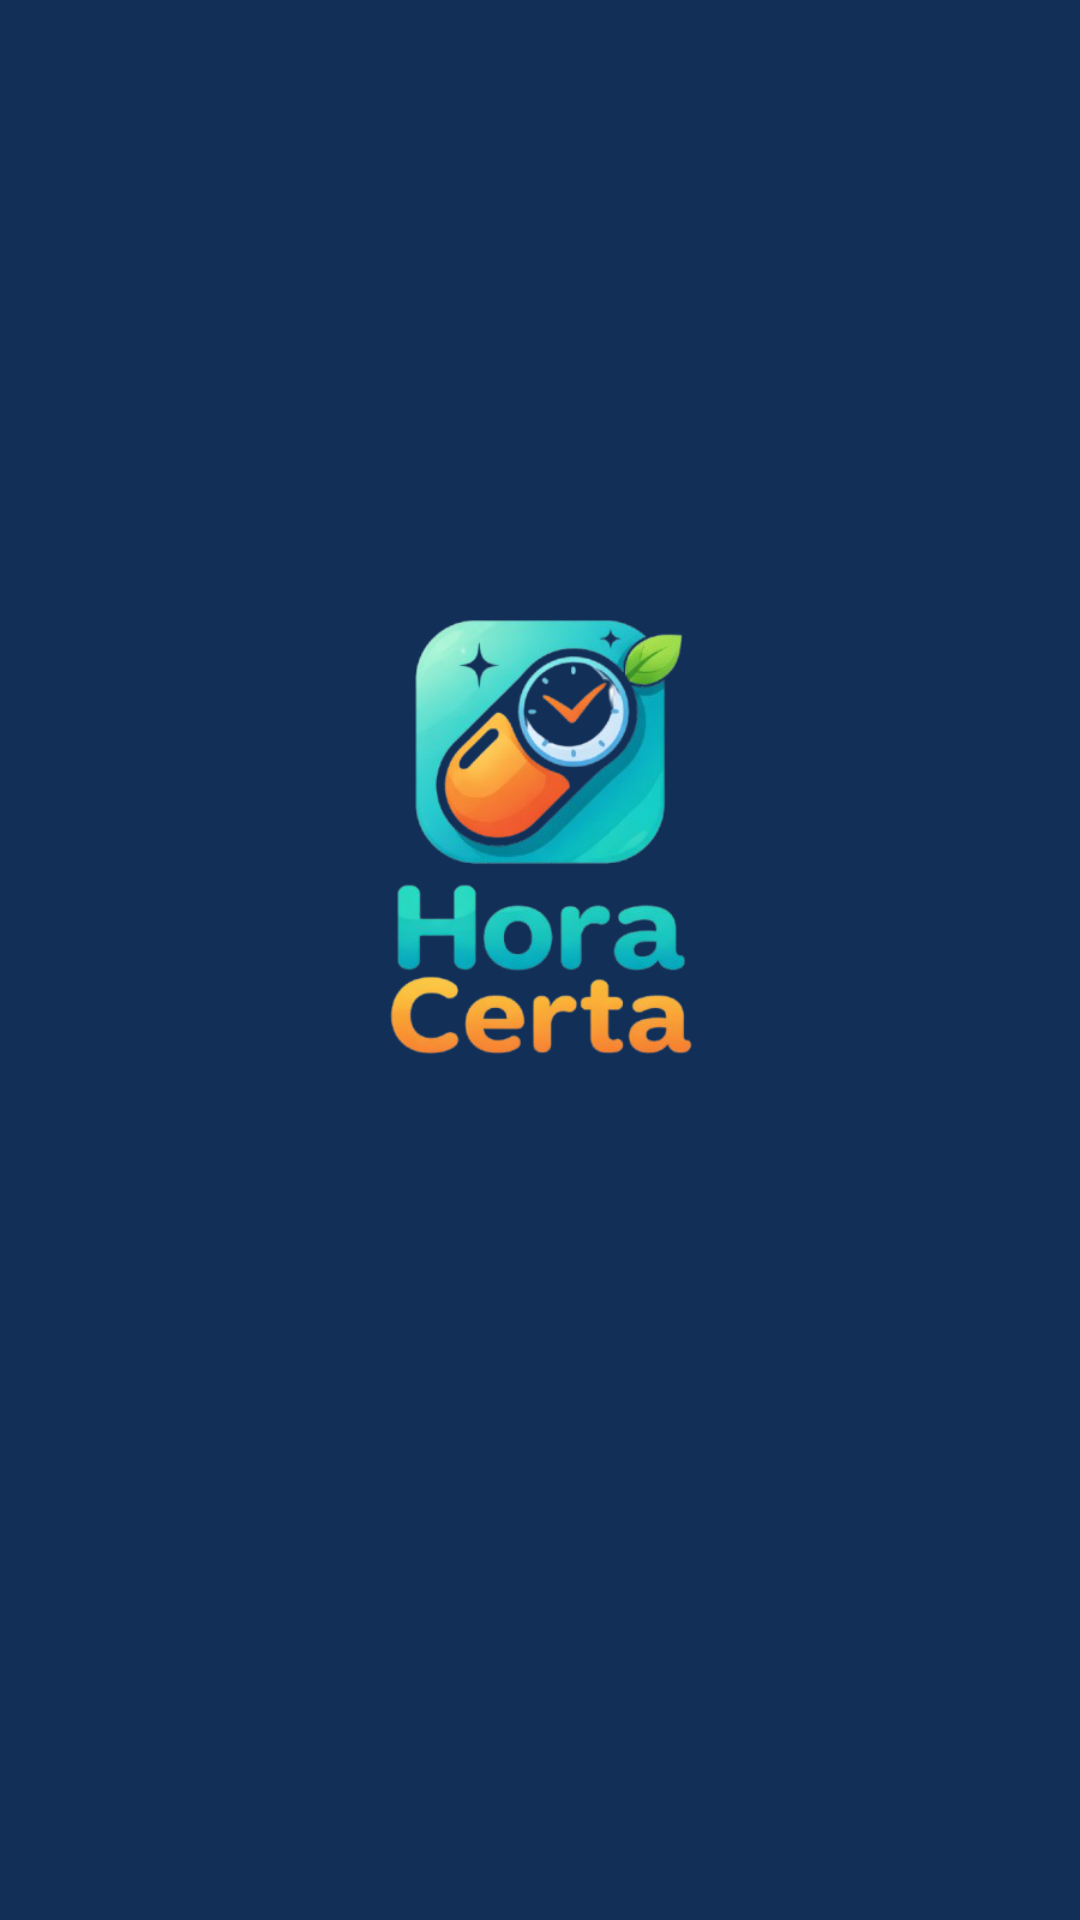

This screen was rendered from an Android layout file. Write that file and the resources it references.
<!-- AndroidManifest.xml: activity theme Theme.AppCompat.NoActionBar -->
<!-- res/layout/activity_splash.xml -->
<?xml version="1.0" encoding="utf-8"?>
<LinearLayout xmlns:android="http://schemas.android.com/apk/res/android"
    android:layout_width="match_parent"
    android:layout_height="match_parent"
    android:background="@color/azul_escuro"
    android:gravity="center"
    android:orientation="vertical"
    android:padding="24dp">

    <ImageView
        android:id="@+id/iv_logo_splash"
        android:layout_width="200dp"
        android:layout_height="200dp"
        android:contentDescription="@string/nome_app"
        android:src="@drawable/logo_hora_certa2" />

    <ProgressBar
        android:id="@+id/pb_splash"
        android:layout_width="wrap_content"
        android:layout_height="wrap_content"
        android:layout_marginTop="32dp"
        android:indeterminateTint="@color/branco" />

</LinearLayout>
<!-- resources referenced by this layout -->
<resources>
  <color name="azul_escuro">#112F57</color>
  <color name="branco">#FFFFFFFF</color>
  <!-- drawable logo_hora_certa2: png bitmap (drawable, 134931 bytes) -->
  <string name="nome_app">Hora Certa</string>
</resources>
